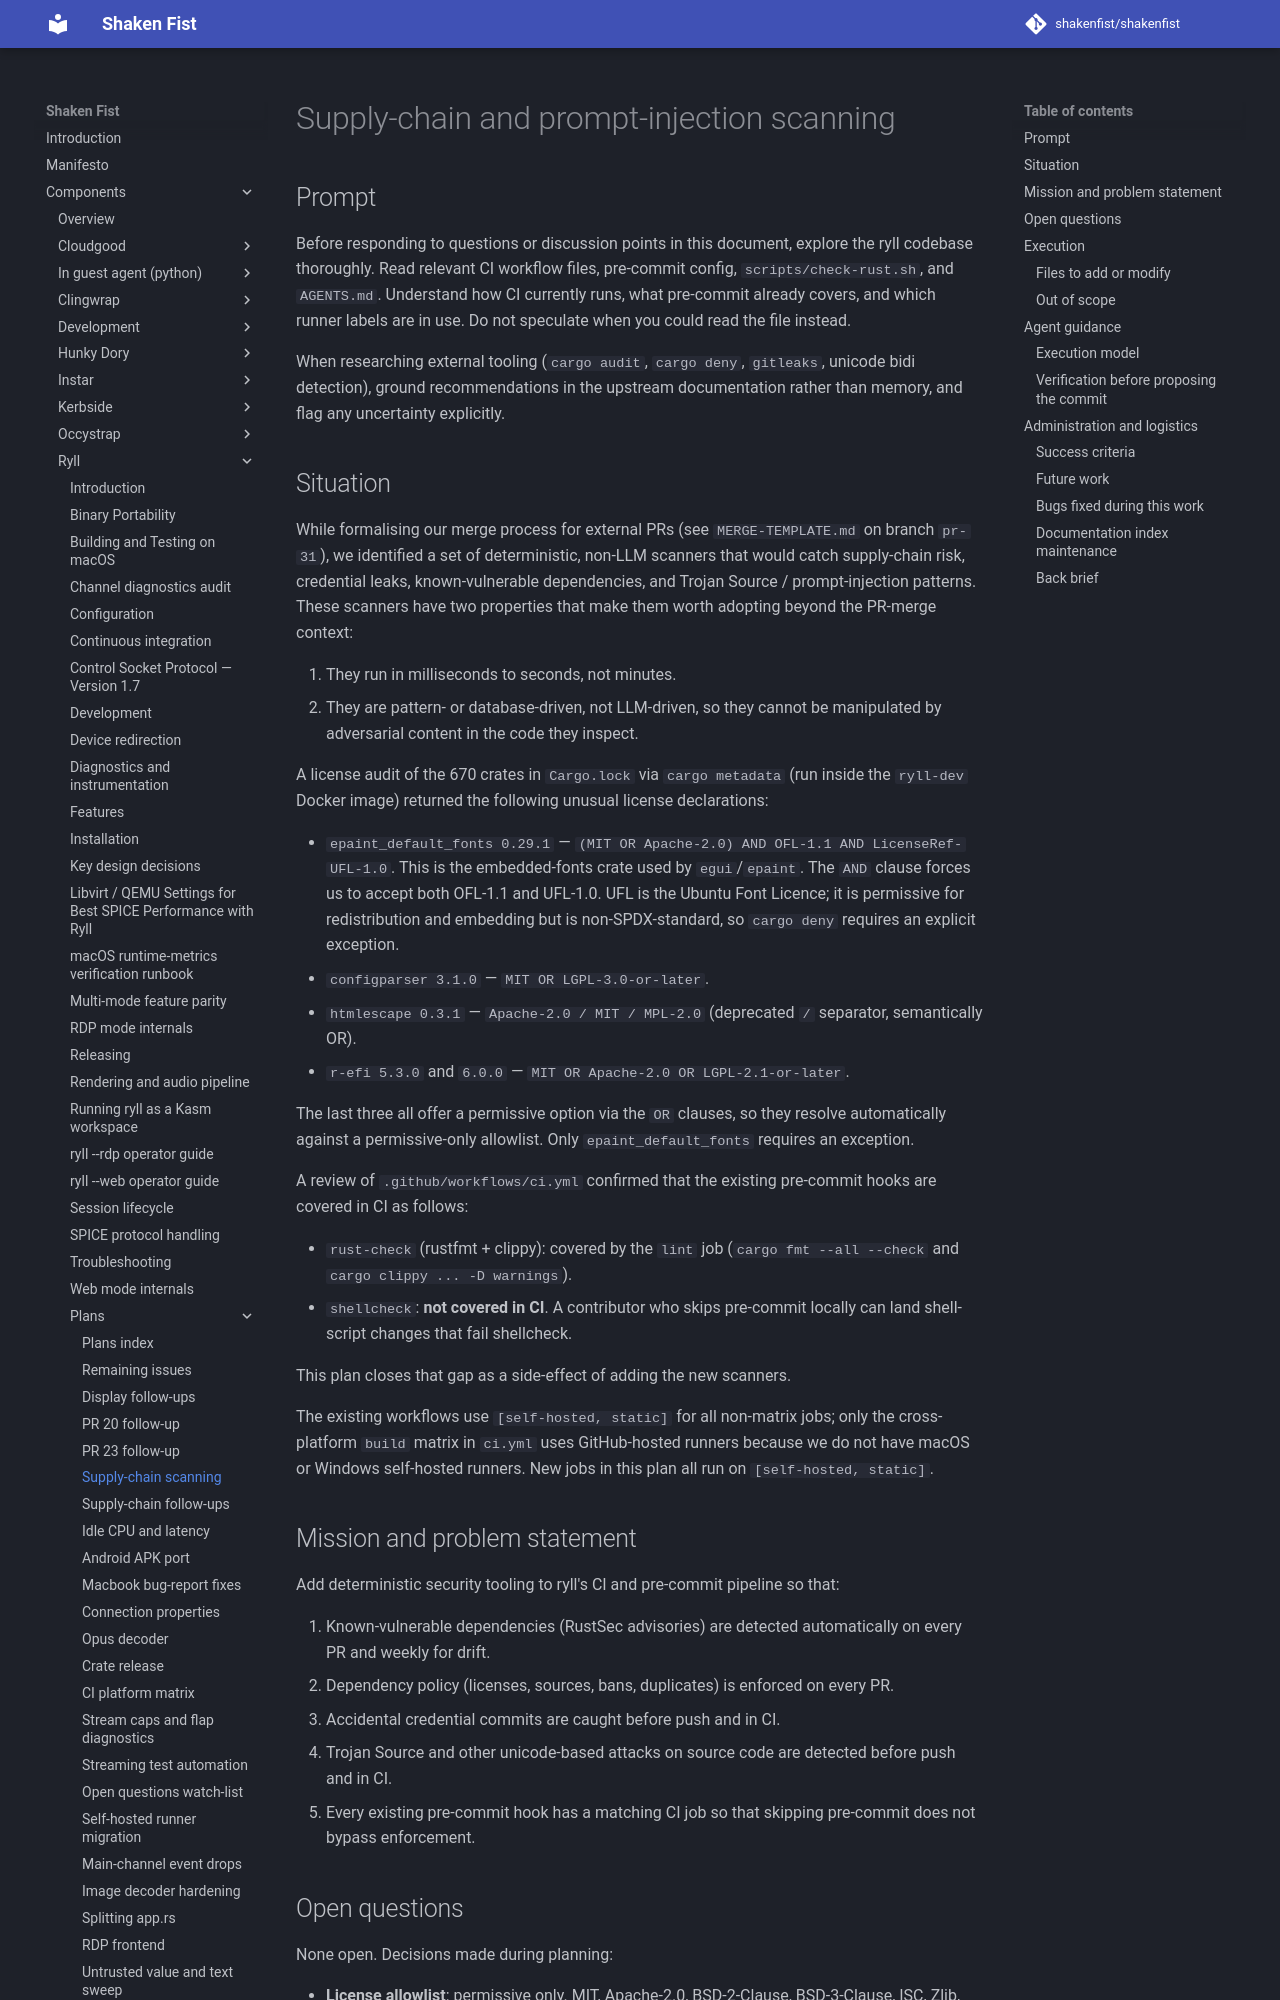

repository: shakenfist/shakenfist · page: components/ryll/plans/PLAN-supply-chain-scanning/index.html · generator: mkdocs

# Supply-chain and prompt-injection scanning

## Prompt

Before responding to questions or discussion points in this
document, explore the ryll codebase thoroughly. Read relevant
CI workflow files, pre-commit config, `scripts/check-rust.sh`,
and `AGENTS.md`. Understand how CI currently runs, what
pre-commit already covers, and which runner labels are in
use. Do not speculate when you could read the file instead.

When researching external tooling (`cargo audit`,
`cargo deny`, `gitleaks`, unicode bidi detection), ground
recommendations in the upstream documentation rather than
memory, and flag any uncertainty explicitly.

## Situation

While formalising our merge process for external PRs (see
`MERGE-TEMPLATE.md` on branch `pr-31`), we identified a set
of deterministic, non-LLM scanners that would catch
supply-chain risk, credential leaks, known-vulnerable
dependencies, and Trojan Source / prompt-injection patterns.
These scanners have two properties that make them worth
adopting beyond the PR-merge context:

1. They run in milliseconds to seconds, not minutes.
2. They are pattern- or database-driven, not LLM-driven, so
   they cannot be manipulated by adversarial content in the
   code they inspect.

A license audit of the 670 crates in `Cargo.lock` via
`cargo metadata` (run inside the `ryll-dev` Docker image)
returned the following unusual license declarations:

- `epaint_default_fonts 0.29.1` —
  `(MIT OR Apache-2.0) AND OFL-1.1 AND LicenseRef-UFL-1.0`.
  This is the embedded-fonts crate used by `egui`/`epaint`.
  The `AND` clause forces us to accept both OFL-1.1 and
  UFL-1.0. UFL is the Ubuntu Font Licence; it is permissive
  for redistribution and embedding but is non-SPDX-standard,
  so `cargo deny` requires an explicit exception.
- `configparser 3.1.0` — `MIT OR LGPL-3.0-or-later`.
- `htmlescape 0.3.1` — `Apache-2.0 / MIT / MPL-2.0`
  (deprecated `/` separator, semantically OR).
- `r-efi 5.3.0` and `6.0.0` —
  `MIT OR Apache-2.0 OR LGPL-2.1-or-later`.

The last three all offer a permissive option via the `OR`
clauses, so they resolve automatically against a
permissive-only allowlist. Only `epaint_default_fonts`
requires an exception.

A review of `.github/workflows/ci.yml` confirmed that the
existing pre-commit hooks are covered in CI as follows:

- `rust-check` (rustfmt + clippy): covered
  by the `lint` job (`cargo fmt --all --check` and
  `cargo clippy ... -D warnings`).
- `shellcheck`: **not covered in CI**. A contributor who
  skips pre-commit locally can land shell-script changes
  that fail shellcheck.

This plan closes that gap as a side-effect of adding the
new scanners.

The existing workflows use `[self-hosted, static]` for all
non-matrix jobs; only the cross-platform `build` matrix in
`ci.yml` uses GitHub-hosted runners because we do not have
macOS or Windows self-hosted runners. New jobs in this plan
all run on `[self-hosted, static]`.
